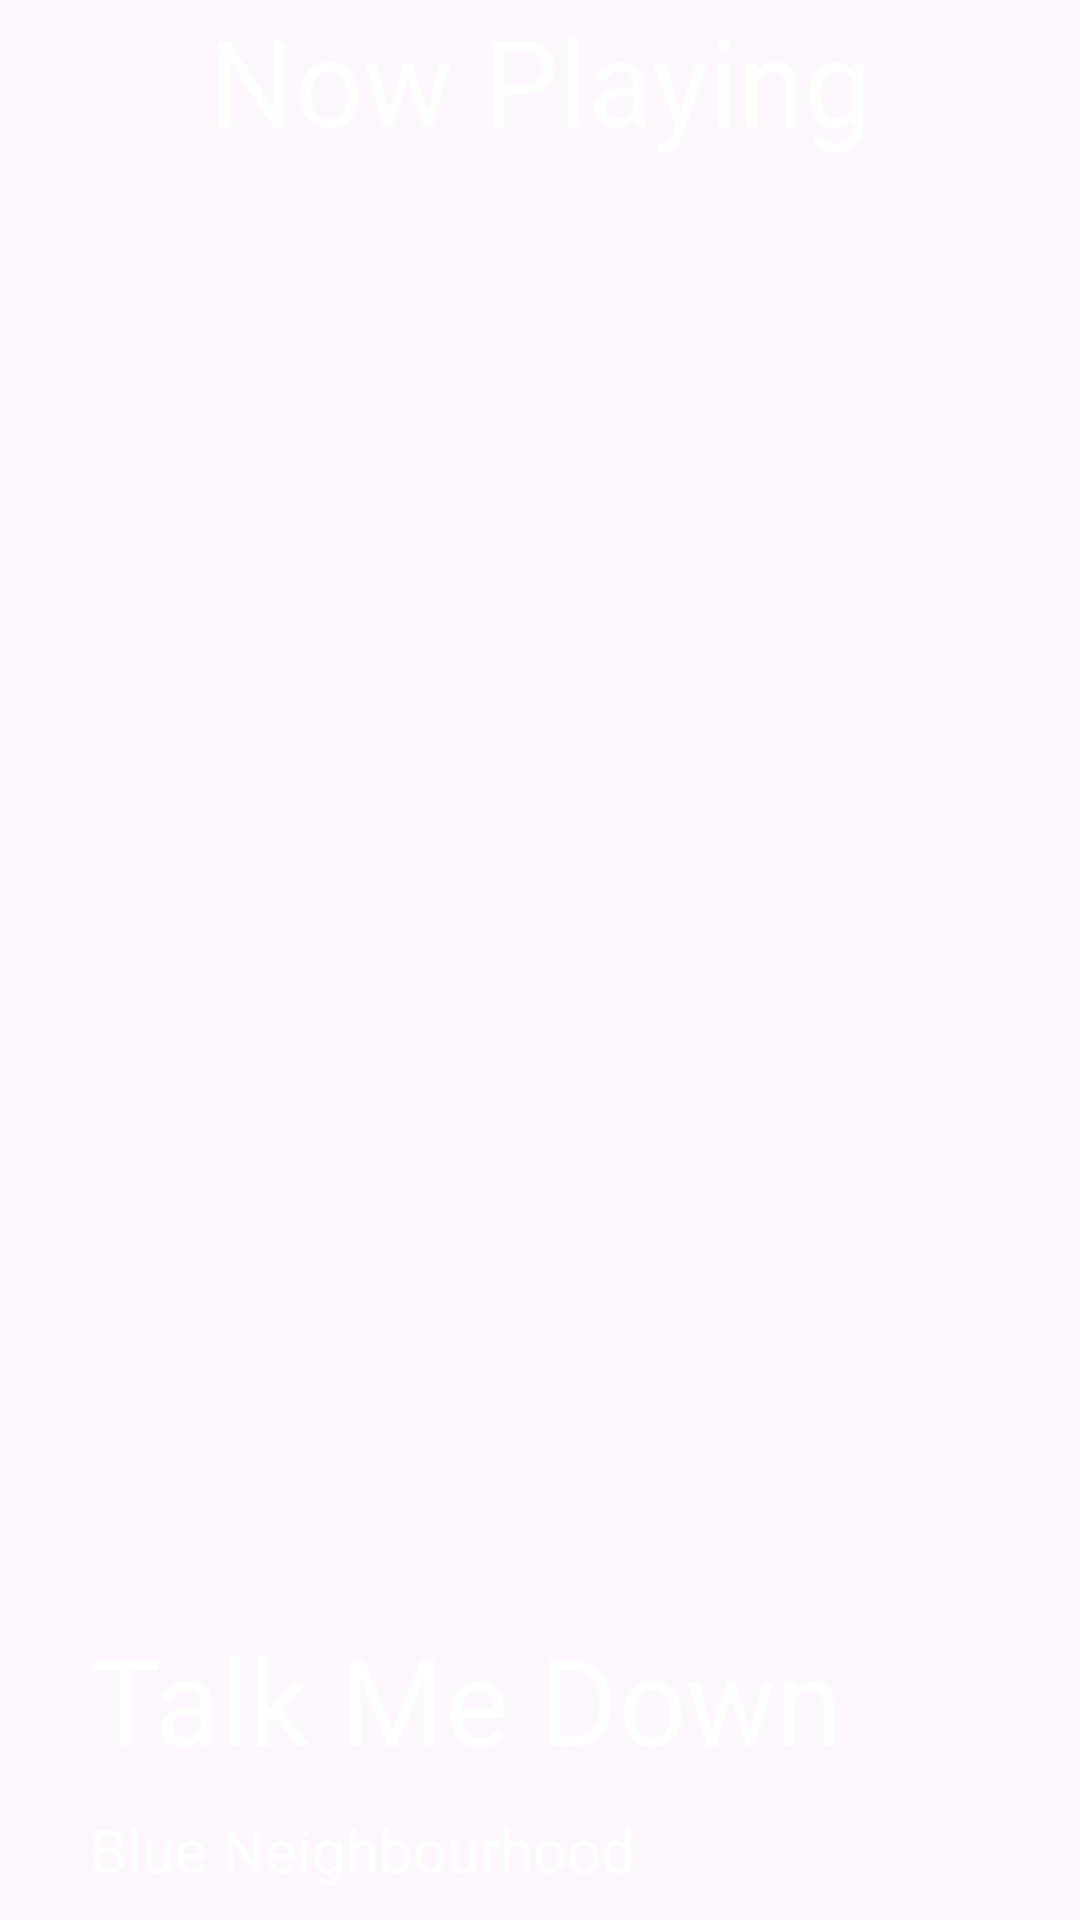

The Android layout XML behind this screen, and the referenced resources:
<!-- AndroidManifest.xml: application theme Theme.L3_6 -->
<!-- res/layout/fragment_one.xml -->
<?xml version="1.0" encoding="utf-8"?>
<androidx.constraintlayout.widget.ConstraintLayout xmlns:android="http://schemas.android.com/apk/res/android"
    xmlns:tools="http://schemas.android.com/tools"
    android:layout_width="match_parent"
    android:layout_height="match_parent"
    xmlns:app="http://schemas.android.com/apk/res-auto"
    tools:context=".OneFragment">

    


    <ImageView
        android:layout_width="match_parent"
        android:layout_height="match_parent"
        android:scaleType="centerCrop"
        android:src="@drawable/aiku2"
        />

    <TextView
        android:id="@+id/tv_top"
        android:layout_width="wrap_content"
        android:layout_height="wrap_content"
        android:text="Now Playing"
        android:textSize="40sp"
        android:textColor="@color/white"
        app:layout_constraintStart_toStartOf="parent"
        app:layout_constraintEnd_toEndOf="parent"
        app:layout_constraintTop_toTopOf="parent"/>

    <TextView
        android:id="@+id/tv_cen"
        android:layout_width="wrap_content"
        android:layout_height="wrap_content"
        android:text="Talk Me Down"
        android:textSize="40sp"
        app:layout_constraintStart_toStartOf="parent"
        app:layout_constraintBottom_toTopOf="@id/tv_bot"
        android:layout_marginStart="30dp"
        android:textColor="@color/white"
        android:layout_marginBottom="10dp"

        />
    <TextView
        android:id="@+id/tv_bot"
        android:layout_width="wrap_content"
        android:layout_height="wrap_content"
        android:text="Blue Neighbourhood"
        android:textSize="20sp"
        android:textColor="@color/white"
        app:layout_constraintStart_toStartOf="parent"
        android:layout_marginStart="30dp"
        app:layout_constraintBottom_toBottomOf="parent"
        android:layout_marginBottom="10dp"
        />


</androidx.constraintlayout.widget.ConstraintLayout>
<!-- resources referenced by this layout -->
<resources>
  <style name="Theme.L3_6" parent="Base.Theme.L3_6" />
  <style name="Base.Theme.L3_6" parent="Theme.Material3.DayNight.NoActionBar">
          
          
      </style>
  <!-- not gathered from this repository: default colours our renderer supplied (Android Studio template values) -->
  <color name="white">#FFFFFFFF</color>
</resources>
